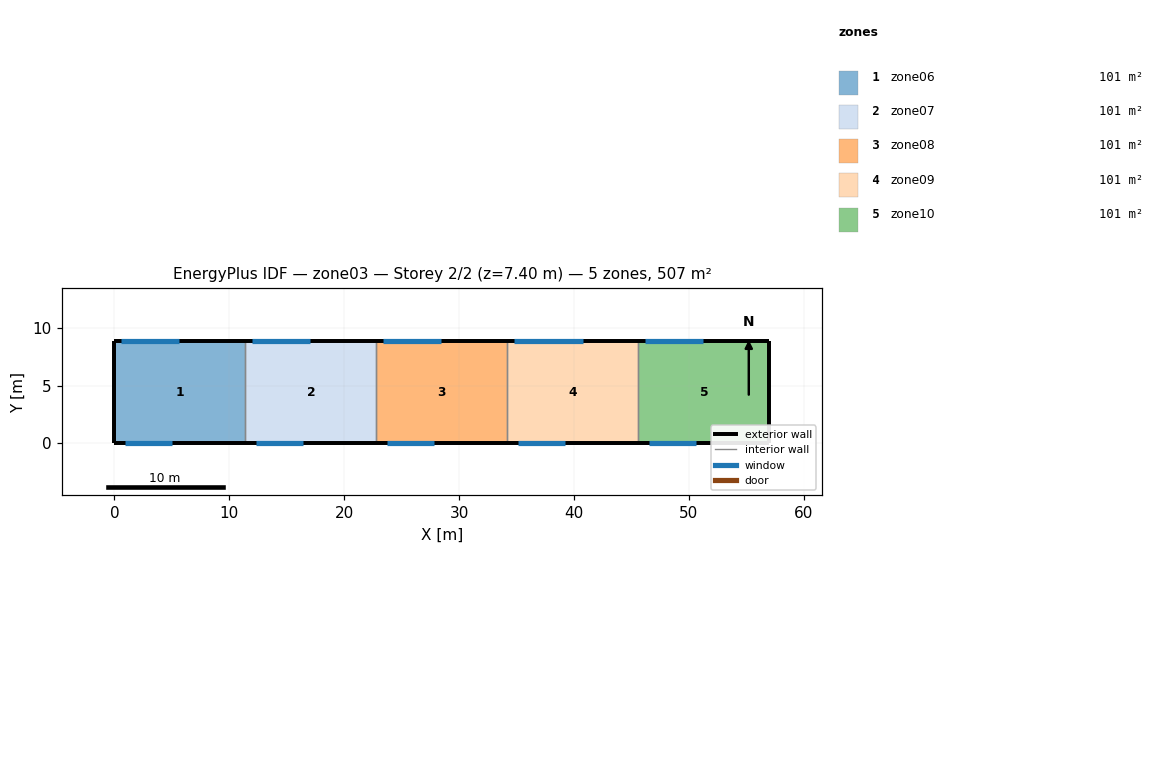
=== STOREY PLAN SPEC (per zone: floor XY polygon, exterior-wall plan segments, windows/doors) ===
zone 1: zone06  (101.5 m²)
  floor: (0.00, 0.00) (0.00, 8.90) (11.40, 8.90) (11.40, 0.00)
  exterior wall: (0.00, 8.90) – (0.00, 0.00)  [8.9 m]
  exterior wall: (11.40, 8.90) – (0.00, 8.90)  [11.4 m]
    window: (0.60, 8.90) – (5.60, 8.90)  [12.5 m²]
  exterior wall: (0.00, 0.00) – (11.40, 0.00)  [11.4 m]
    window: (0.90, 0.00) – (5.00, 0.00)  [6.2 m²]
  interior walls: 1
zone 2: zone07  (101.5 m²)
  floor: (11.40, 0.00) (11.40, 8.90) (22.80, 8.90) (22.80, 0.00)
  exterior wall: (22.80, 8.90) – (11.40, 8.90)  [11.4 m]
    window: (12.00, 8.90) – (17.00, 8.90)  [12.5 m²]
  exterior wall: (11.40, 0.00) – (22.80, 0.00)  [11.4 m]
    window: (12.30, 0.00) – (16.40, 0.00)  [6.1 m²]
  interior walls: 2
zone 3: zone08  (101.5 m²)
  floor: (22.80, 0.00) (22.80, 8.90) (34.20, 8.90) (34.20, 0.00)
  exterior wall: (34.20, 8.90) – (22.80, 8.90)  [11.4 m]
    window: (23.40, 8.90) – (28.40, 8.90)  [12.5 m²]
  exterior wall: (22.80, 0.00) – (34.20, 0.00)  [11.4 m]
    window: (23.70, 0.00) – (27.80, 0.00)  [6.2 m²]
  interior walls: 2
zone 4: zone09  (101.5 m²)
  floor: (34.20, 0.00) (34.20, 8.90) (45.60, 8.90) (45.60, 0.00)
  exterior wall: (45.60, 8.90) – (34.20, 8.90)  [11.4 m]
    window: (34.80, 8.90) – (40.80, 8.90)  [15.0 m²]
  exterior wall: (34.20, 0.00) – (45.60, 0.00)  [11.4 m]
    window: (35.10, 0.00) – (39.20, 0.00)  [6.1 m²]
  interior walls: 2
zone 5: zone10  (101.5 m²)
  floor: (45.60, 0.00) (45.60, 8.90) (57.00, 8.90) (57.00, 0.00)
  exterior wall: (57.00, 8.90) – (57.00, 0.00)  [8.9 m]
  exterior wall: (57.00, 8.90) – (45.60, 8.90)  [11.4 m]
    window: (46.20, 8.90) – (51.20, 8.90)  [12.5 m²]
  exterior wall: (45.60, 0.00) – (57.00, 0.00)  [11.4 m]
    window: (46.50, 0.00) – (50.60, 0.00)  [6.2 m²]
  interior walls: 1

=== DERIVED (storey summary) ===
Building: zone03
Storey: 2 of 2  (floor level z = 7.40 m)
Storey gross floor area: 507.3 m²
Zones on this storey: 5
  - zone06: floor 101.5 m²; exterior wall 31.7 m (234.6 m²); 2 window(s) 18.6 m²; WWR 8.0%
  - zone07: floor 101.5 m²; exterior wall 22.8 m (168.7 m²); 2 window(s) 18.6 m²; WWR 11.1%
  - zone08: floor 101.5 m²; exterior wall 22.8 m (168.7 m²); 2 window(s) 18.7 m²; WWR 11.1%
  - zone09: floor 101.5 m²; exterior wall 22.8 m (168.7 m²); 2 window(s) 21.1 m²; WWR 12.5%
  - zone10: floor 101.5 m²; exterior wall 31.7 m (234.6 m²); 2 window(s) 18.7 m²; WWR 8.0%
Zone adjacency: (none detected)